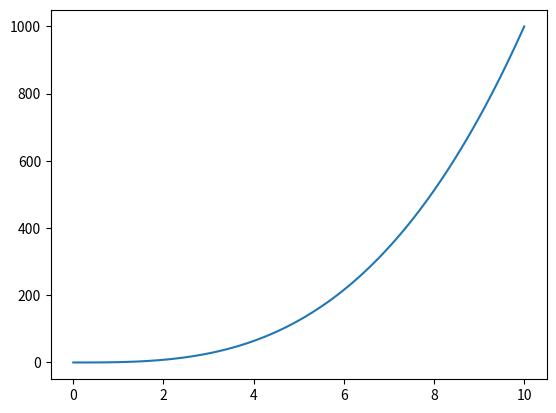

Recreate this plot in Python.
import numpy as np
import matplotlib.pyplot as plt


def lagrange_i(tab_x, i):
    """
    :param tab_x: array containing all abscissa values
    :param i:
    :return: Polynomial number i of Lagrange given all x values.
    """
    def f(x):
        res = 1
        for k in range(len(tab_x)):
            if k != i:
                res *= (x - tab_x[k]) / (tab_x[i] - tab_x[k])
        return res
    return f


def lagrange(f, b, e, l):
    """
    :param f: function
    :param b: the lower bound of the interval
    :param e: the upper bound of the interval
    :param l: number of subdivisions
    :return: The interpolation of f in the interval [b,e], given the number of
    subdivisions l this interval is divided into.
    """
    tab_x = np.linspace(b, e, l)

    def g(x):
        res = 0
        for i in range(0, l):
            res += f(tab_x[i]) * lagrange_i(tab_x, i)(x)
        return res
    return g


def cube(x):
    return x * x * x

f_1 = lagrange(cube, 0, 10, 50)
x_val = np.linspace(0, 10, 100)
y_val = [f_1(x) for x in x_val]
plt.plot(x_val, y_val)
plt.show()

